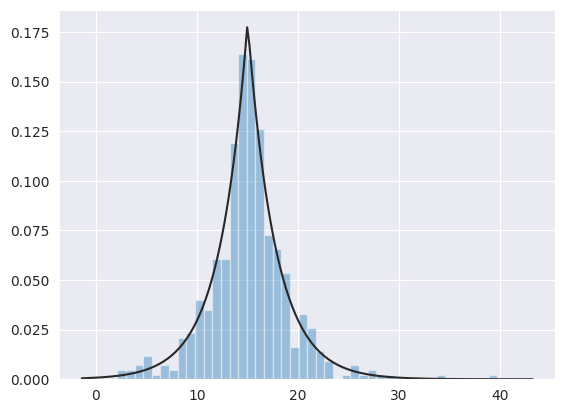

The script that saved this image:
#basic histogram using seaborn, with a smoothed out kde using scipy

import numpy as np
import matplotlib.pyplot as plt
import pandas as pd
import seaborn as sns
from scipy import stats

np.random.seed(444)

d = np.random.laplace(loc=15, scale=3, size=500)

sns.set_style('darkgrid')
sns.distplot(d, fit=stats.laplace, kde=False)

plt.show()
